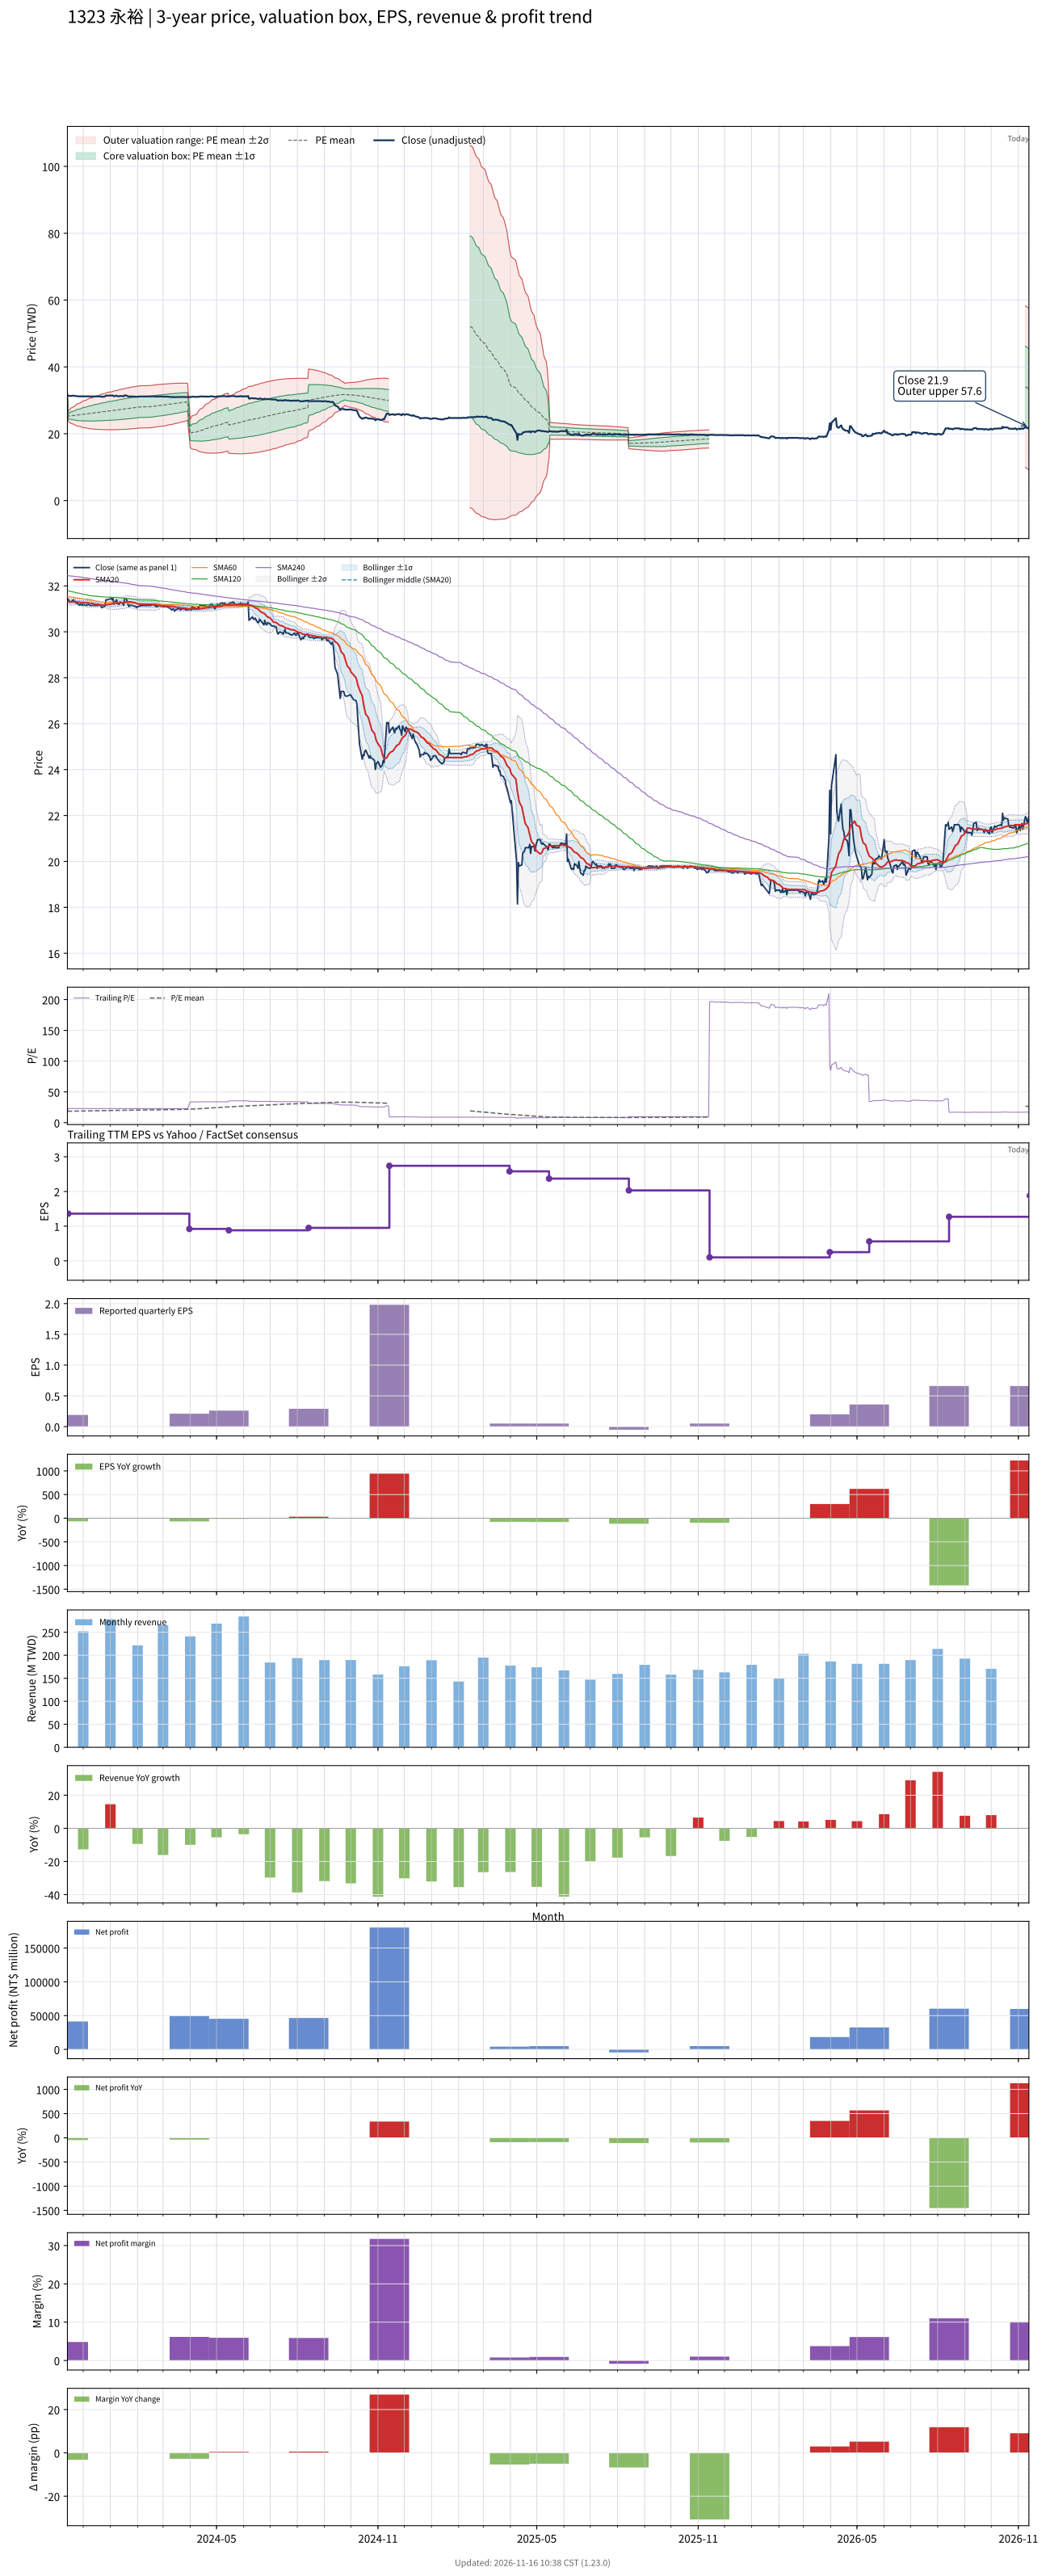

Data behind this chart, as committed beside it:
# chart-version: skill-stock-dynamic-val…
date, close, available_date, period_end, eps, ttm_eps, pe, pe_mean, pe_std, price_m2, price_m1, price_mean, price_p1, price_p2, forward_eps, forward_pe, forward_pe_mean, forward_pe_std, forward_price_m2, forward_price_m1, forward_price_mean, forward_price_p1, forward_price_p2, sma20
2023-11-13, 31.45, 2023-08-14, 2023-06-30, 0.22, 1.72, 18.28, 18.54, 0.2885, 30.9, 31.4, 31.89, 32.39, 32.88, , , , , , , , , , 31.32
2023-11-14, 31.4, 2023-11-14, 2023-09-30, 0.19, 1.36, 23.09, 18.57, 0.5021, 23.9, 24.58, 25.26, 25.94, 26.63, , , , , , , , , , 31.32
2023-11-15, 31.35, 2023-11-14, 2023-09-30, 0.19, 1.36, 23.05, 18.61, 0.6453, 23.55, 24.43, 25.31, 26.18, 27.06, , , , , , , , , , 31.31
2023-11-16, 31.3, 2023-11-14, 2023-09-30, 0.19, 1.36, 23.01, 18.64, 0.7574, 23.29, 24.32, 25.35, 26.38, 27.41, , , , , , , , , , 31.31
2023-11-17, 31.3, 2023-11-14, 2023-09-30, 0.19, 1.36, 23.01, 18.67, 0.8546, 23.06, 24.23, 25.39, 26.55, 27.71, , , , , , , , , , 31.3
2023-11-20, 31.4, 2023-11-14, 2023-09-30, 0.19, 1.36, 23.09, 18.7, 0.9435, 22.87, 24.15, 25.43, 26.71, 28, , , , , , , , , , 31.31
2023-11-21, 31.3, 2023-11-14, 2023-09-30, 0.19, 1.36, 23.01, 18.73, 1.022, 22.7, 24.09, 25.48, 26.87, 28.26, , , , , , , , , , 31.31
2023-11-22, 31.3, 2023-11-14, 2023-09-30, 0.19, 1.36, 23.01, 18.77, 1.094, 22.55, 24.03, 25.52, 27.01, 28.5, , , , , , , , , , 31.3
2023-11-23, 31.25, 2023-11-14, 2023-09-30, 0.19, 1.36, 22.98, 18.8, 1.159, 22.41, 23.99, 25.56, 27.14, 28.72, , , , , , , , , , 31.3
2023-11-24, 31.25, 2023-11-14, 2023-09-30, 0.19, 1.36, 22.98, 18.83, 1.22, 22.29, 23.95, 25.61, 27.27, 28.93, , , , , , , , , , 31.3
2023-11-27, 31.15, 2023-11-14, 2023-09-30, 0.19, 1.36, 22.9, 18.86, 1.275, 22.18, 23.92, 25.65, 27.39, 29.12, , , , , , , , , , 31.29
2023-11-28, 31.2, 2023-11-14, 2023-09-30, 0.19, 1.36, 22.94, 18.89, 1.328, 22.08, 23.89, 25.7, 27.5, 29.31, , , , , , , , , , 31.28
2023-11-29, 31.2, 2023-11-14, 2023-09-30, 0.19, 1.36, 22.94, 18.93, 1.379, 21.99, 23.87, 25.74, 27.62, 29.49, , , , , , , , , , 31.28
2023-11-30, 31.15, 2023-11-14, 2023-09-30, 0.19, 1.36, 22.9, 18.96, 1.426, 21.91, 23.84, 25.78, 27.72, 29.66, , , , , , , , , , 31.28
2023-12-01, 31.2, 2023-11-14, 2023-09-30, 0.19, 1.36, 22.94, 18.99, 1.471, 21.83, 23.83, 25.83, 27.83, 29.83, , , , , , , , , , 31.27
2023-12-04, 31.15, 2023-11-14, 2023-09-30, 0.19, 1.36, 22.9, 19.02, 1.514, 21.75, 23.81, 25.87, 27.93, 29.99, , , , , , , , , , 31.27
2023-12-05, 31.15, 2023-11-14, 2023-09-30, 0.19, 1.36, 22.9, 19.06, 1.555, 21.69, 23.8, 25.92, 28.03, 30.15, , , , , , , , , , 31.26
2023-12-06, 31.2, 2023-11-14, 2023-09-30, 0.19, 1.36, 22.94, 19.09, 1.595, 21.62, 23.79, 25.96, 28.13, 30.3, , , , , , , , , , 31.26
2023-12-07, 31.2, 2023-11-14, 2023-09-30, 0.19, 1.36, 22.94, 19.12, 1.633, 21.56, 23.79, 26.01, 28.23, 30.45, , , , , , , , , , 31.26
2023-12-08, 31.15, 2023-11-14, 2023-09-30, 0.19, 1.36, 22.9, 19.16, 1.669, 21.51, 23.78, 26.05, 28.32, 30.59, , , , , , , , , , 31.25
2023-12-11, 31.15, 2023-11-14, 2023-09-30, 0.19, 1.36, 22.9, 19.19, 1.704, 21.46, 23.78, 26.1, 28.41, 30.73, , , , , , , , , , 31.24
2023-12-12, 31.15, 2023-11-14, 2023-09-30, 0.19, 1.36, 22.9, 19.22, 1.736, 21.42, 23.78, 26.14, 28.51, 30.87, , , , , , , , , , 31.23
2023-12-13, 31.15, 2023-11-14, 2023-09-30, 0.19, 1.36, 22.9, 19.26, 1.767, 21.39, 23.79, 26.19, 28.6, 31, , , , , , , , , , 31.21
2023-12-14, 31.15, 2023-11-14, 2023-09-30, 0.19, 1.36, 22.9, 19.3, 1.797, 21.36, 23.8, 26.24, 28.69, 31.13, , , , , , , , , , 31.21
2023-12-15, 31.15, 2023-11-14, 2023-09-30, 0.19, 1.36, 22.9, 19.33, 1.826, 21.33, 23.81, 26.29, 28.78, 31.26, , , , , , , , , , 31.2
2023-12-18, 31.15, 2023-11-14, 2023-09-30, 0.19, 1.36, 22.9, 19.37, 1.853, 21.3, 23.82, 26.34, 28.86, 31.38, , , , , , , , , , 31.19
2023-12-19, 31.2, 2023-11-14, 2023-09-30, 0.19, 1.36, 22.94, 19.41, 1.879, 21.28, 23.84, 26.39, 28.95, 31.5, , , , , , , , , , 31.18
2023-12-20, 31.15, 2023-11-14, 2023-09-30, 0.19, 1.36, 22.9, 19.44, 1.904, 21.26, 23.85, 26.44, 29.03, 31.62, , , , , , , , , , 31.18
2023-12-21, 31.15, 2023-11-14, 2023-09-30, 0.19, 1.36, 22.9, 19.48, 1.928, 21.25, 23.87, 26.49, 29.11, 31.74, , , , , , , , , , 31.17
2023-12-22, 31.05, 2023-11-14, 2023-09-30, 0.19, 1.36, 22.83, 19.52, 1.951, 21.23, 23.89, 26.54, 29.19, 31.85, , , , , , , , , , 31.16
2023-12-25, 31.1, 2023-11-14, 2023-09-30, 0.19, 1.36, 22.87, 19.55, 1.972, 21.22, 23.91, 26.59, 29.27, 31.95, , , , , , , , , , 31.16
2023-12-26, 31.2, 2023-11-14, 2023-09-30, 0.19, 1.36, 22.94, 19.59, 1.994, 21.21, 23.93, 26.64, 29.35, 32.06, , , , , , , , , , 31.16
2023-12-27, 31.4, 2023-11-14, 2023-09-30, 0.19, 1.36, 23.09, 19.63, 2.018, 21.2, 23.95, 26.69, 29.43, 32.18, , , , , , , , , , 31.17
2023-12-28, 31.4, 2023-11-14, 2023-09-30, 0.19, 1.36, 23.09, 19.66, 2.04, 21.19, 23.97, 26.74, 29.52, 32.29, , , , , , , , , , 31.18
2023-12-29, 31.4, 2023-11-14, 2023-09-30, 0.19, 1.36, 23.09, 19.7, 2.061, 21.19, 23.99, 26.79, 29.6, 32.4, , , , , , , , , , 31.19
2024-01-02, 31.45, 2023-11-14, 2023-09-30, 0.19, 1.36, 23.12, 19.74, 2.081, 21.18, 24.02, 26.85, 29.68, 32.51, , , , , , , , , , 31.2
2024-01-03, 31.4, 2023-11-14, 2023-09-30, 0.19, 1.36, 23.09, 19.78, 2.101, 21.18, 24.04, 26.9, 29.75, 32.61, , , , , , , , , , 31.22
2024-01-04, 31.45, 2023-11-14, 2023-09-30, 0.19, 1.36, 23.12, 19.82, 2.119, 21.18, 24.07, 26.95, 29.83, 32.71, , , , , , , , , , 31.23
2024-01-05, 31.2, 2023-11-14, 2023-09-30, 0.19, 1.36, 22.94, 19.85, 2.135, 21.19, 24.1, 27, 29.9, 32.81, , , , , , , , , , 31.23
2024-01-08, 31.4, 2023-11-14, 2023-09-30, 0.19, 1.36, 23.09, 19.89, 2.152, 21.2, 24.12, 27.05, 29.98, 32.9, , , , , , , , , , 31.24
2024-01-09, 31.25, 2023-11-14, 2023-09-30, 0.19, 1.36, 22.98, 19.93, 2.167, 21.21, 24.15, 27.1, 30.05, 32.99, , , , , , , , , , 31.25
2024-01-10, 31.2, 2023-11-14, 2023-09-30, 0.19, 1.36, 22.94, 19.96, 2.181, 21.22, 24.18, 27.15, 30.12, 33.08, , , , , , , , , , 31.25
2024-01-11, 31.2, 2023-11-14, 2023-09-30, 0.19, 1.36, 22.94, 20, 2.194, 21.23, 24.22, 27.2, 30.18, 33.17, , , , , , , , , , 31.25
2024-01-12, 31.3, 2023-11-14, 2023-09-30, 0.19, 1.36, 23.01, 20.04, 2.207, 21.24, 24.25, 27.25, 30.25, 33.25, , , , , , , , , , 31.26
2024-01-15, 31.25, 2023-11-14, 2023-09-30, 0.19, 1.36, 22.98, 20.07, 2.22, 21.26, 24.28, 27.3, 30.32, 33.34, , , , , , , , , , 31.27
2024-01-16, 31.15, 2023-11-14, 2023-09-30, 0.19, 1.36, 22.9, 20.11, 2.231, 21.28, 24.31, 27.35, 30.38, 33.41, , , , , , , , , , 31.27
2024-01-17, 31.45, 2023-11-14, 2023-09-30, 0.19, 1.36, 23.12, 20.15, 2.243, 21.3, 24.35, 27.4, 30.45, 33.5, , , , , , , , , , 31.28
2024-01-18, 31.45, 2023-11-14, 2023-09-30, 0.19, 1.36, 23.12, 20.18, 2.255, 21.31, 24.38, 27.45, 30.52, 33.58, , , , , , , , , , 31.29
2024-01-19, 31.45, 2023-11-14, 2023-09-30, 0.19, 1.36, 23.12, 20.22, 2.266, 21.34, 24.42, 27.5, 30.58, 33.66, , , , , , , , , , 31.31
2024-01-22, 31.1, 2023-11-14, 2023-09-30, 0.19, 1.36, 22.87, 20.26, 2.274, 21.36, 24.45, 27.55, 30.64, 33.73, , , , , , , , , , 31.31
2024-01-23, 31.15, 2023-11-14, 2023-09-30, 0.19, 1.36, 22.9, 20.29, 2.282, 21.39, 24.49, 27.6, 30.7, 33.8, , , , , , , , , , 31.31
2024-01-24, 31.15, 2023-11-14, 2023-09-30, 0.19, 1.36, 22.9, 20.33, 2.289, 21.42, 24.53, 27.65, 30.76, 33.87, , , , , , , , , , 31.31
2024-01-25, 31.15, 2023-11-14, 2023-09-30, 0.19, 1.36, 22.9, 20.36, 2.296, 21.45, 24.57, 27.69, 30.82, 33.94, , , , , , , , , , 31.3
2024-01-26, 31.15, 2023-11-14, 2023-09-30, 0.19, 1.36, 22.9, 20.4, 2.302, 21.48, 24.61, 27.74, 30.87, 34, , , , , , , , , , 31.29
2024-01-29, 31.1, 2023-11-14, 2023-09-30, 0.19, 1.36, 22.87, 20.43, 2.307, 21.51, 24.65, 27.79, 30.93, 34.07, , , , , , , , , , 31.27
2024-01-30, 31.1, 2023-11-14, 2023-09-30, 0.19, 1.36, 22.87, 20.47, 2.312, 21.55, 24.69, 27.84, 30.98, 34.13, , , , , , , , , , 31.25
2024-01-31, 31.05, 2023-11-14, 2023-09-30, 0.19, 1.36, 22.83, 20.5, 2.316, 21.58, 24.73, 27.88, 31.03, 34.18, , , , , , , , , , 31.23
2024-02-01, 31.1, 2023-11-14, 2023-09-30, 0.19, 1.36, 22.87, 20.54, 2.32, 21.62, 24.78, 27.93, 31.09, 34.24, , , , , , , , , , 31.22
2024-02-02, 31.1, 2023-11-14, 2023-09-30, 0.19, 1.36, 22.87, 20.57, 2.322, 21.66, 24.82, 27.98, 31.14, 34.3, , , , , , , , , , 31.21
... 669 more rows
